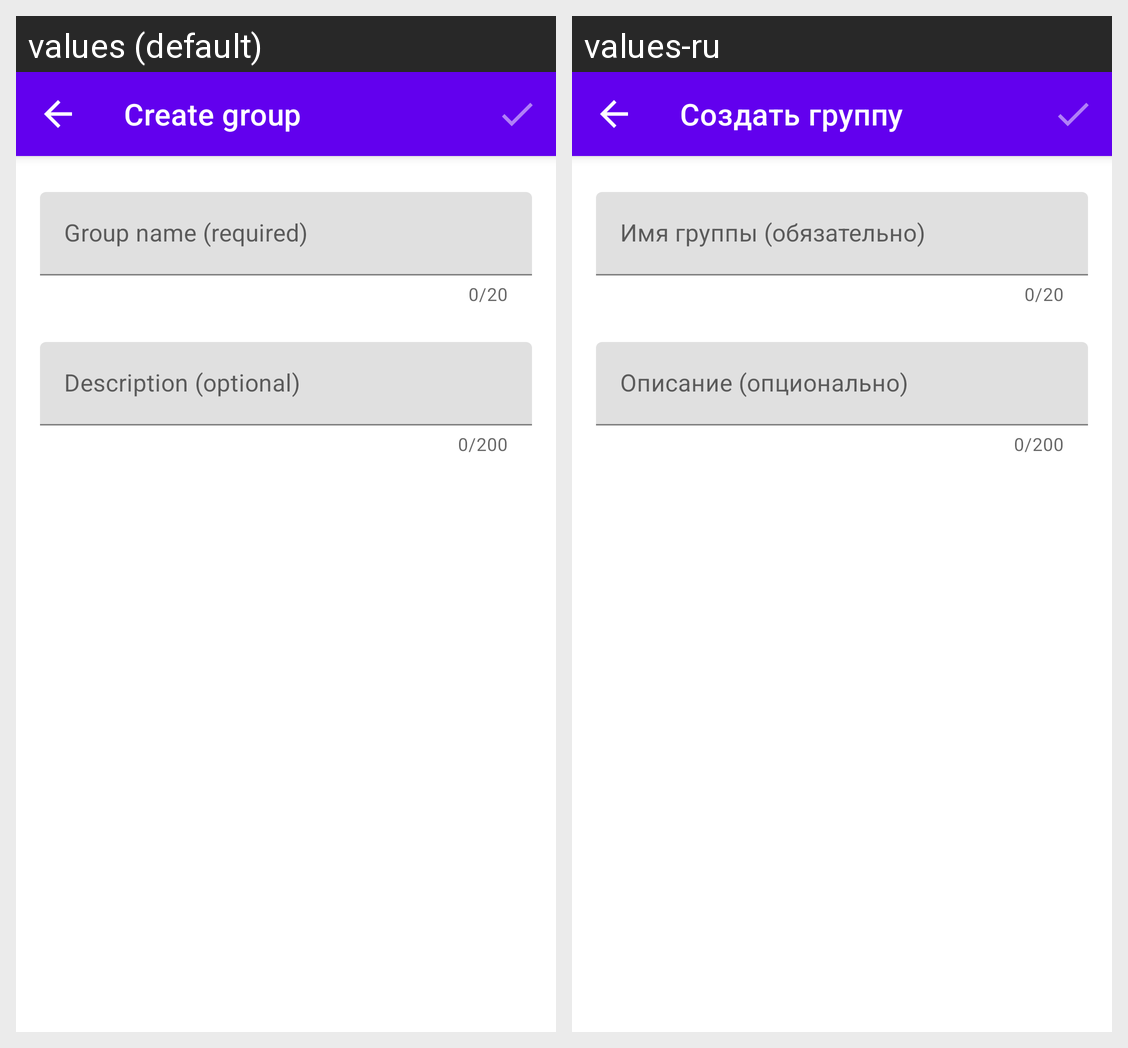

For this localized Android screen grid, give each drawn string resource with its value in every locale shown.
Android screen res/layout/activity_create_new_group.xml rendered under 2 locales, left to right: values (default), values-ru. Device: Nexus 5 (rendered at 1080×1920; each locale shown at half size, 540×960, under a caption strip naming it); theme AppTheme.
Strings drawn on this screen, with the default value and each locale's value (text and hints the layout hard-codes, and strings that could not be matched under every locale, appear in the picture but are not listed):

app_bar_create_group
  values: Create group
  values-ru: Создать группу

text_group_name
  values: Group name (required)
  values-ru: Имя группы (обязательно)

text_description
  values: Description (optional)
  values-ru: Описание (опционально)
